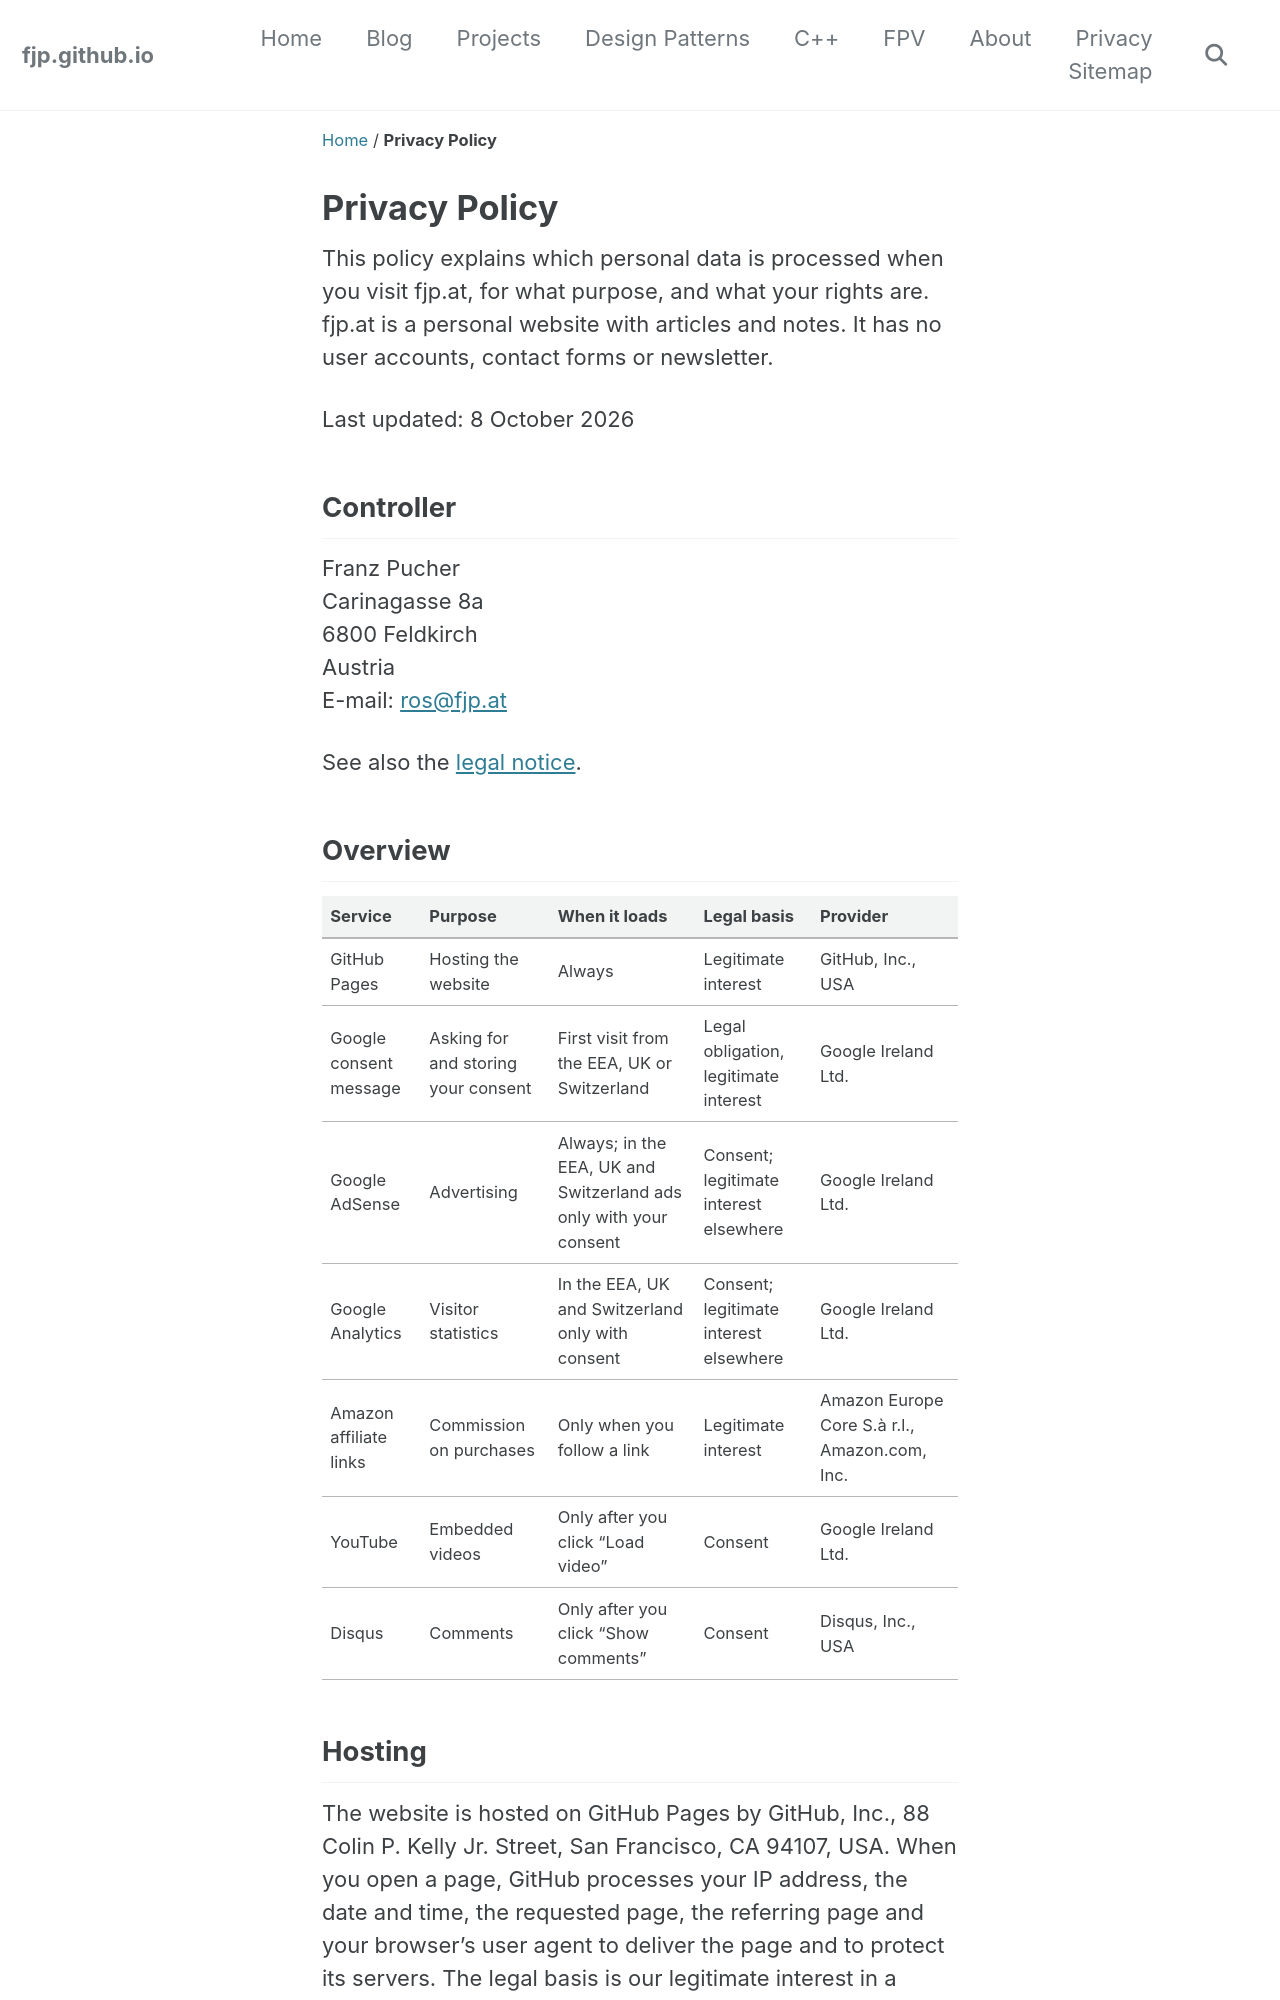

repository: fjp/fjp.github.io · page: privacy/index.html · generator: jekyll

---
layout: single
title: "Privacy Policy"
permalink: /privacy/
author_profile: false
comments: false
share: false
---

This policy explains which personal data is processed when you visit fjp.at, for what purpose, and what your rights are.
fjp.at is a personal website with articles and notes. It has no user accounts, contact forms or newsletter.

Last updated: 8 October 2026

## Controller

Franz Pucher<br>
Carinagasse 8a<br>
6800 Feldkirch<br>
Austria<br>
E-mail: [ros@fjp.at](mailto:ros@fjp.at)

See also the [legal notice]({{ '/legal-notice/' | relative_url }}).

## Overview

| Service | Purpose | When it loads | Legal basis | Provider |
|:--------|:--------|:--------------|:------------|:---------|
| GitHub Pages | Hosting the website | Always | Legitimate interest | GitHub, Inc., USA |
| Google consent message | Asking for and storing your consent | First visit from the EEA, UK or Switzerland | Legal obligation, legitimate interest | Google Ireland Ltd. |
| Google AdSense | Advertising | Always; in the EEA, UK and Switzerland ads only with your consent | Consent; legitimate interest elsewhere | Google Ireland Ltd. |
| Google Analytics | Visitor statistics | In the EEA, UK and Switzerland only with consent | Consent; legitimate interest elsewhere | Google Ireland Ltd. |
| Amazon affiliate links | Commission on purchases | Only when you follow a link | Legitimate interest | Amazon Europe Core S.à r.l., Amazon.com, Inc. |
| YouTube | Embedded videos | Only after you click "Load video" | Consent | Google Ireland Ltd. |
| Disqus | Comments | Only after you click "Show comments" | Consent | Disqus, Inc., USA |

## Hosting

The website is hosted on GitHub Pages by GitHub, Inc., 88 Colin P. Kelly Jr. Street, San Francisco, CA 94107, USA.
When you open a page, GitHub processes your IP address, the date and time, the requested page, the referring page and your browser's user agent to deliver the page and to protect its servers.
The legal basis is our legitimate interest in a secure and working website (Art. 6(1)(f) GDPR).
See [GitHub's privacy statement](https://docs.github.com/en/site-policy/privacy-policies/github-general-privacy-statement).

Fonts, icons and the math and pseudocode renderers are served from this website itself, not from third-party servers.
